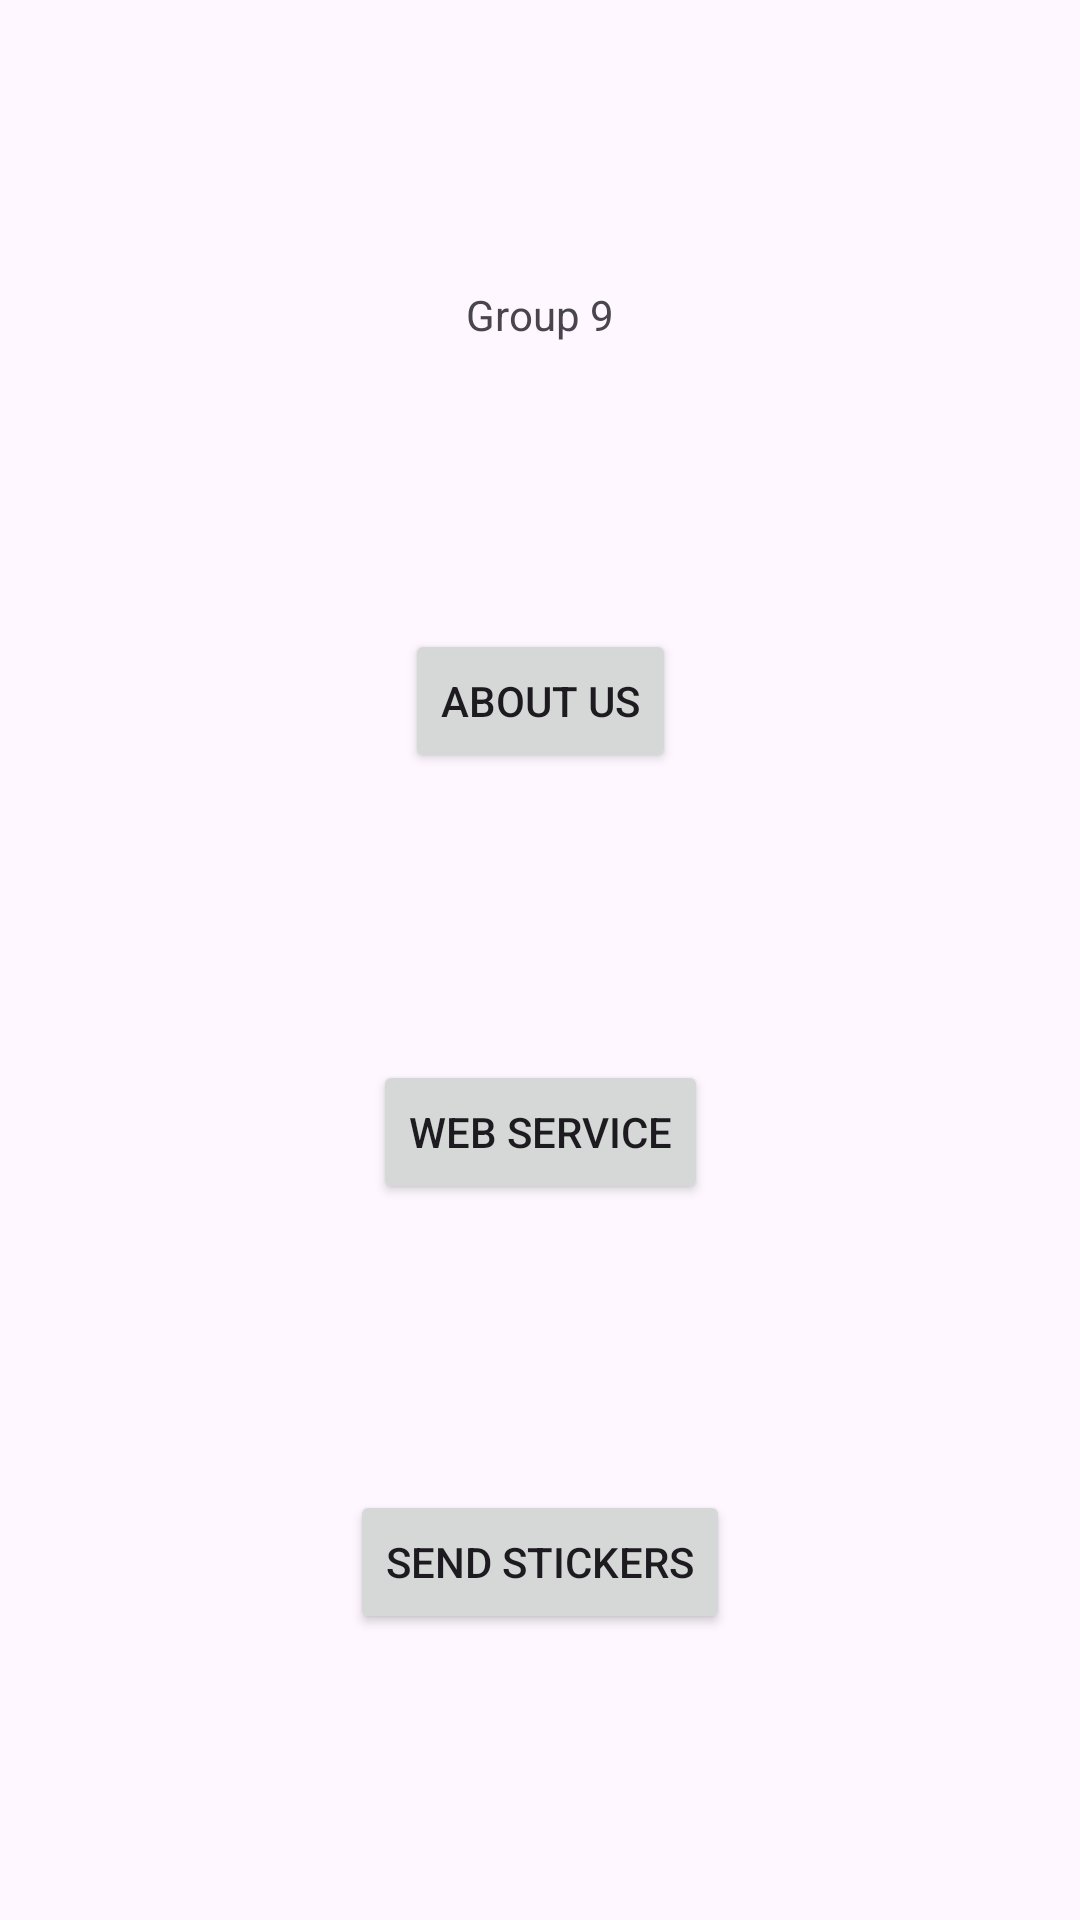

Layout XML and referenced resources for this Android screen:
<!-- AndroidManifest.xml: application theme Theme.A6Group9ArtworkSearch -->
<!-- res/layout/activity_main.xml -->
<?xml version="1.0" encoding="utf-8"?>
<androidx.constraintlayout.widget.ConstraintLayout xmlns:android="http://schemas.android.com/apk/res/android"
    xmlns:app="http://schemas.android.com/apk/res-auto"
    xmlns:tools="http://schemas.android.com/tools"
    android:layout_width="match_parent"
    android:layout_height="match_parent"
    tools:context=".MainActivity">

    <TextView
        android:id="@+id/tv_group_name"
        android:layout_width="wrap_content"
        android:layout_height="wrap_content"
        android:text="Group 9"
        app:layout_constraintBottom_toTopOf="@id/about_us"
        app:layout_constraintEnd_toEndOf="parent"
        app:layout_constraintStart_toStartOf="parent"
        app:layout_constraintTop_toTopOf="parent" />

    <Button
        android:id="@+id/about_us"
        android:layout_width="wrap_content"
        android:layout_height="wrap_content"
        android:onClick="startAboutMe"
        android:text="About Us"
        app:layout_constraintBottom_toTopOf="@id/btn_web_service"
        app:layout_constraintTop_toBottomOf="@id/tv_group_name"
        app:layout_constraintStart_toStartOf="parent"
        app:layout_constraintEnd_toEndOf="parent" />

    <Button
        android:id="@+id/btn_web_service"
        android:layout_width="wrap_content"
        android:layout_height="wrap_content"
        android:onClick="startWebService"
        android:text="Web Service"
        app:layout_constraintTop_toBottomOf="@id/about_us"
        app:layout_constraintBottom_toTopOf="@id/btn_send_stickers"
        app:layout_constraintEnd_toEndOf="parent"
        app:layout_constraintStart_toStartOf="parent" />

    <Button
        android:id="@+id/btn_send_stickers"
        android:layout_width="wrap_content"
        android:layout_height="wrap_content"
        android:onClick="startSendStickers"
        android:text="Send Stickers"
        app:layout_constraintTop_toBottomOf="@id/btn_web_service"
        app:layout_constraintStart_toStartOf="parent"
        app:layout_constraintEnd_toEndOf="parent"
        app:layout_constraintBottom_toBottomOf="parent" />

</androidx.constraintlayout.widget.ConstraintLayout>
<!-- resources referenced by this layout -->
<resources>
  <style name="Theme.A6Group9ArtworkSearch" parent="Base.Theme.A6Group9ArtworkSearch" />
  <style name="Base.Theme.A6Group9ArtworkSearch" parent="Theme.Material3.DayNight.NoActionBar">
          
          
      </style>
</resources>
